Run: headless pygame with SDL's dummy video driver; simulated clock (each Clock.tick advances the game by its frame time, no real sleeping); random seed 0; keys injected as events and as key.get_pressed() state; no mouse input.
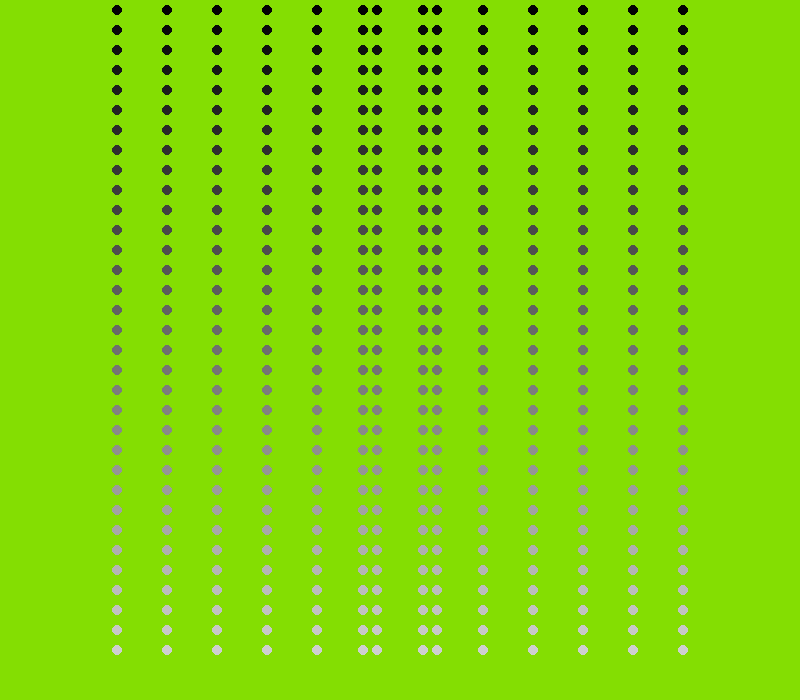
Frame 1 of 4 · flips 1–60 · no input
Frame 2 of 4 · flips 61–180 · tapped SPACE, RETURN · held RIGHT (→), D · screen unchanged from frame 1, image omitted
Frame 3 of 4 · flips 181–300 · held DOWN (↓), S · screen unchanged from frame 2, image omitted
Frame 4 of 4 · flips 301–420 · held LEFT (←), A, UP (↑), W · screen unchanged from frame 3, image omitted

The pygame program that drew these frames:

import pygame
from datetime import datetime
import math
from datetime import date
import random

class Ant:
    def __init__(self,a,b,c,color,height):
        self.velocity=a
        self.position=b
        self.direction=c
        self.color=color
        self.height=height
    
    def reverse_direction(self):
        self.direction*=-1

pygame.init()

screen_width=800
screen_height=700
gameWindow=pygame.display.set_mode((screen_width,screen_height))
pygame.display.set_caption("Collision")
pygame.display.update()
font=pygame.font.SysFont(None,30)



white=(255,255,255)
black=(0,0,0)
red=(255,0,0)
high_score=0

clock=pygame.time.Clock()
fps=30


def text_Screen(text,color,x,y):
    screen_text=font.render(text,True,color)
    gameWindow.blit(screen_text,[x,y])


def game():
    main_list=[]
    height=10
    for i in range(33):    
        all_ant_list=[]
        red_intial=1
        for i in range(7):
            all_ant_list.append(Ant(2,red_intial,1,"r",height))
            red_intial+=50
        black_intial=799
        for i in range(7):
            all_ant_list.append(Ant(2,black_intial,-1,"b",height))
            black_intial-=50
        main_list.append(all_ant_list)
        height+=20

    flg=1
    cnt=0
    while True:
        for event in pygame.event.get():
            if event.type==pygame.QUIT:
                return
            if event.type==pygame.KEYDOWN:
                if event.key==pygame.K_SPACE:
                    print(flg)
                    flg^=1
        if flg:
            gameWindow.fill((132,222,2))
            for ants in main_list:
                for i in ants:
                    if i.color=="r":
                        pygame.draw.circle(gameWindow,(int(255*(i.height/800)),int(255*(i.height/800)),int(255*(i.height/800))),(i.position,i.height),5)
                    else:
                        pygame.draw.circle(gameWindow,(int(255*(i.height/800)),int(255*(i.height/800)),int(255*(i.height/800))),(i.position,i.height),5)
                    if i.position<=0 or i.position>=800:
                        i.reverse_direction()
                    i.position+=(i.velocity*i.direction)
                for i in range(len(ants)):
                    for j in range(i+1,len(ants)):
                        if i!=j:
                            if ants[i].direction != ants[j].direction:
                                if abs(ants[i].position-ants[j].position)<=10:
                                    ants[i].direction*=-1
                                    ants[j].direction*=-1
                                    cnt+=1
                                if abs(ants[i].position-ants[j].position)<=11:
                                    pygame.draw.circle(gameWindow,black,((ants[i].position+ants[j].position)/2,ants[i].height),10,2)
        # text_Screen(str(cnt),black,350,20)
            
        pygame.display.update()
        clock.tick(fps)

    pygame.quit()
    quit()

game()
